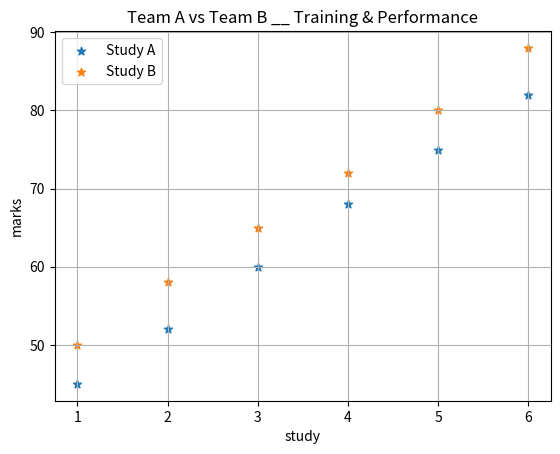

Write Python code to recreate this figure.
import numpy as np
import matplotlib.pyplot as plt
study_A = [1, 2, 3, 4, 5, 6]
marks_A = [45, 52, 60, 68, 75, 82]
plt.scatter(study_A , marks_A , marker= '*' , label = "Study A")

study_B = [1, 2, 3, 4, 5, 6]
marks_B = [50, 58, 65, 72, 80, 88]
plt.scatter(study_B , marks_B , marker= '*' , label = "Study B")
plt.title("Team A vs Team B __ Training & Performance")
plt.xlabel("study")
plt.ylabel("marks")
plt.legend()
plt.grid()
plt.show()
